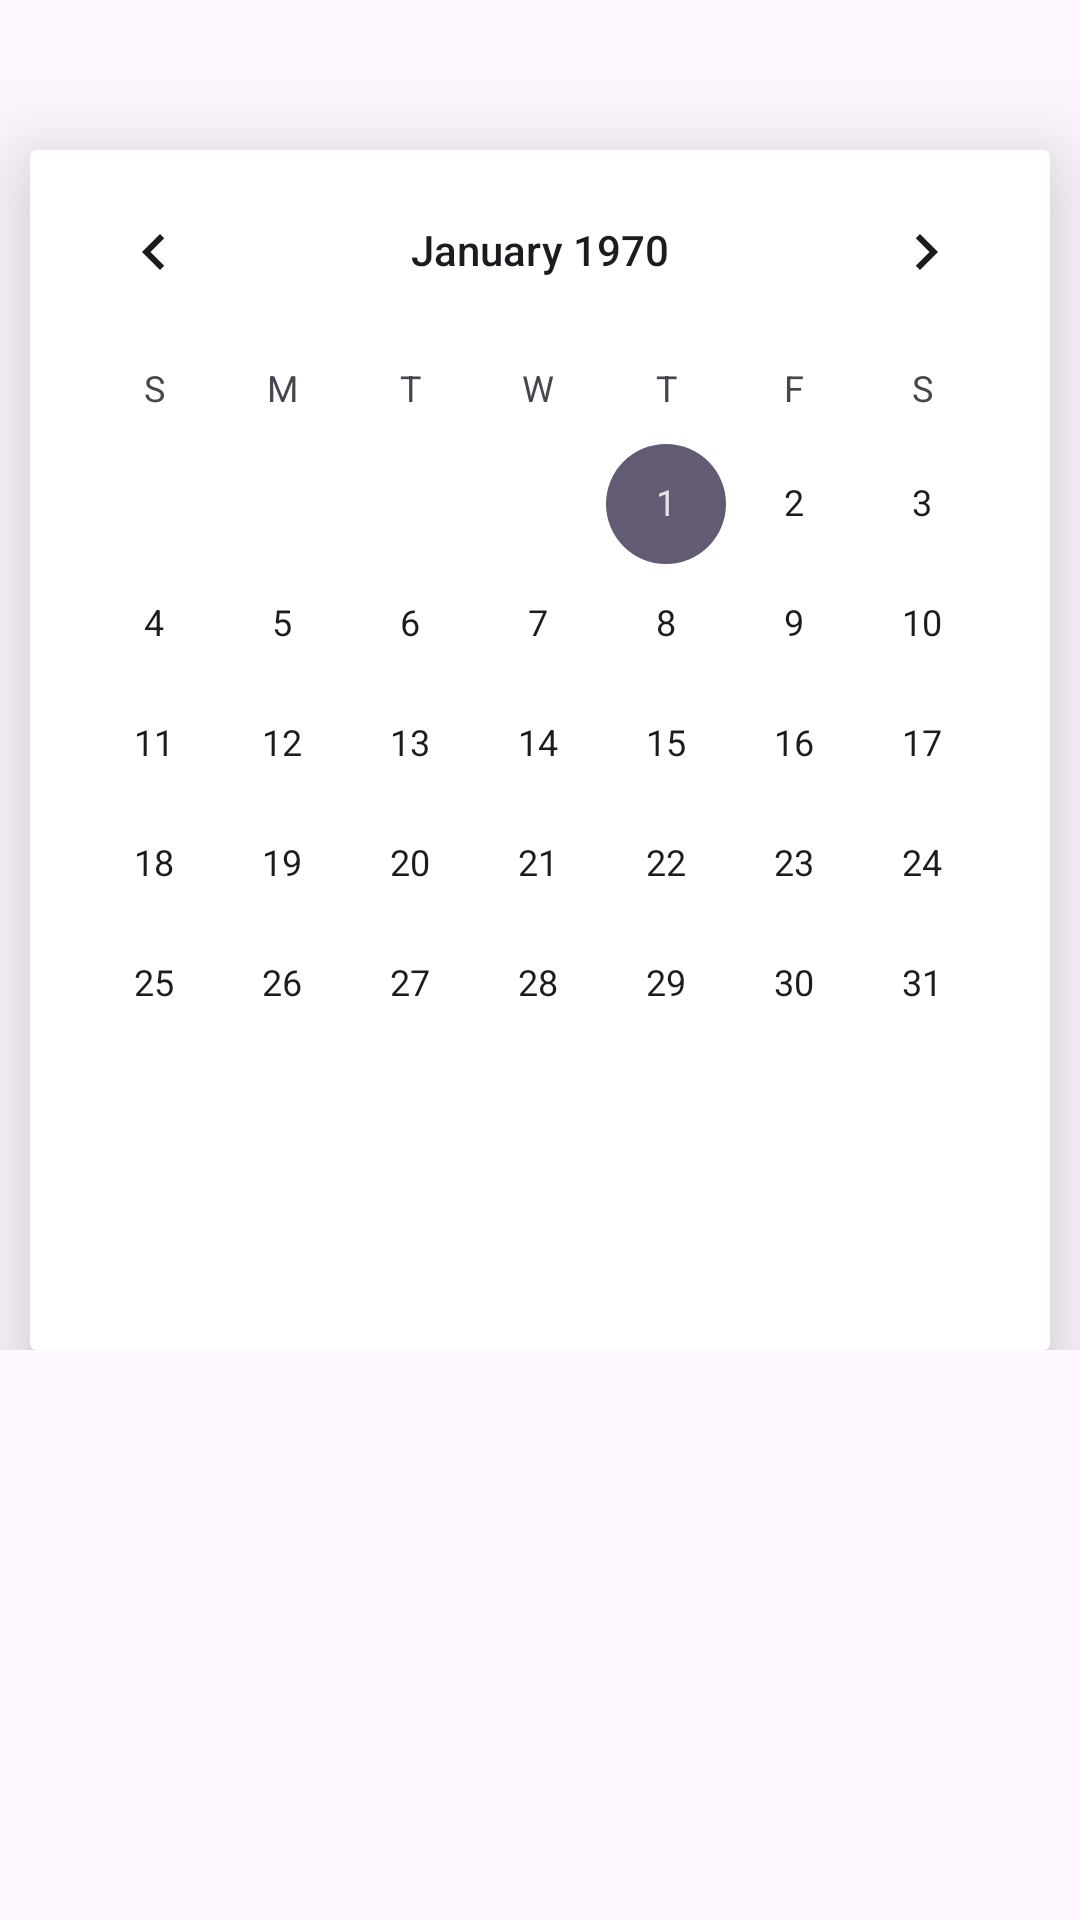

Android layout source for this screen:
<!-- AndroidManifest.xml: application theme Theme.MyStepCounter2 -->
<!-- res/layout/fragment_report.xml -->
<?xml version="1.0" encoding="utf-8"?>
<layout xmlns:android="http://schemas.android.com/apk/res/android"
    xmlns:tools="http://schemas.android.com/tools">
<FrameLayout
    android:layout_width="match_parent"
    android:layout_height="match_parent"
    xmlns:text="http://schemas.android.com/apk/res-auto"
    tools:context=".fragments.ReportFragment">

    <RelativeLayout
        android:layout_width="match_parent"
        android:layout_height="wrap_content">

        <androidx.cardview.widget.CardView
            android:id="@+id/cardView2"
            android:layout_width="match_parent"
            android:layout_height="400dp"
            android:elevation="4dp"
            text:cardElevation="20dp"
            android:layout_marginTop="50dp"
            android:layout_marginRight="10dp"
            android:layout_marginLeft="10dp">

            <CalendarView
                android:layout_width="match_parent"
                android:layout_height="match_parent">
            </CalendarView>

        </androidx.cardview.widget.CardView>

    </RelativeLayout>

</FrameLayout>
</layout>
<!-- resources referenced by this layout -->
<resources>
  <style name="Theme.MyStepCounter2" parent="Base.Theme.MyStepCounter2" />
  <style name="Base.Theme.MyStepCounter2" parent="Theme.Material3.Light.NoActionBar">
          
          
      </style>
</resources>
